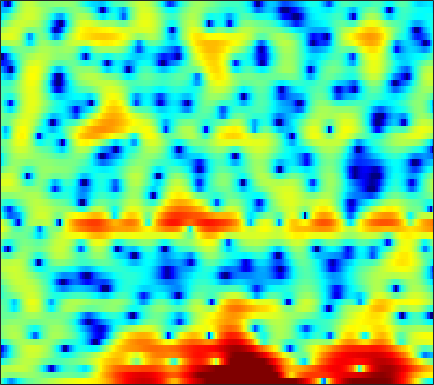

Data behind this chart, as committed beside it:
-1.9488, -3.5051, -5.78, -8.0534, -9.3559, -9.5434, -8.2703, -7.0085, -5.417, -4.1118, -3.058, -2.405, -1.7107, -1.1499, -0.80872, -0.4329, -0.088037, 0.15473, 0.43735, 0.71358, 1.015, 1.2464, 1.5944, 1.9393
1.48, 1.043, 0.5571, 0.214, 0.06861, 0.01901, 0.1024, 0.226, 0.4346, 0.6431, 0.8135, 0.901, 0.9615, 0.9357, 0.8605, 0.6925, 0.4593, 0.2394, -0.09685, -0.4478, -0.7958, -1.036, -1.296, -1.459
1.517, 1.64, 1.817, 2.012, 2.158, 2.338, 2.495, 2.586, 2.661, 2.668, 2.597, 2.479, 2.227, 1.839, 1.457, 0.7833, -0.09779, -0.9285, -2.312, -4.107, -6.507, -8.884, -13.35, -18.35
-4.692, -3.847, -2.788, -1.804, -1.117, -0.302, 0.4158, 0.8823, 1.408, 1.814, 2.101, 2.237, 2.306, 2.254, 2.128, 1.855, 1.466, 1.11, 0.5603, -0.03584, -0.644, -1.072, -1.565, -1.932
-12.81, -11.09, -8.783, -6.592, -5.106, -3.342, -1.84, -0.859, 0.2498, 1.14, 1.836, 2.237, 2.622, 2.859, 2.94, 2.934, 2.803, 2.632, 2.308, 1.882, 1.365, 0.9206, 0.2495, -0.4845
-16.21, -14.15, -10.78, -7.715, -5.759, -3.577, -1.835, -0.7575, 0.4321, 1.361, 2.074, 2.474, 2.86, 3.102, 3.199, 3.233, 3.163, 3.042, 2.783, 2.403, 1.893, 1.405, 0.5899, -0.4551
-4.318, -3.68, -2.775, -1.855, -1.187, -0.3573, 0.3501, 0.7759, 1.192, 1.414, 1.467, 1.413, 1.239, 0.9998, 0.8238, 0.6451, 0.5841, 0.6157, 0.7465, 0.8909, 0.9843, 0.9821, 0.8562, 0.5689
-0.2625, 0.2392, 0.833, 1.321, 1.606, 1.864, 1.959, 1.902, 1.645, 1.112, 0.2529, -0.6629, -2.346, -4.755, -7.216, -11.15, -11.54, -8.722, -5.254, -2.791, -1.083, -0.1588, 0.7028, 1.23
0.1758, 0.5692, 0.9962, 1.309, 1.476, 1.588, 1.568, 1.455, 1.157, 0.6752, -0.01429, -0.6811, -1.749, -2.951, -3.828, -4.659, -4.731, -4.247, -3.185, -2.024, -0.9896, -0.3445, 0.3283, 0.7985
-0.6042, -0.3308, -0.03191, 0.2021, 0.335, 0.4625, 0.5331, 0.5486, 0.523, 0.4534, 0.3268, 0.2005, 0.005821, -0.1927, -0.3235, -0.4487, -0.4969, -0.4732, -0.3756, -0.231, -0.07331, 0.03868, 0.1698, 0.2654
-1.167, -1.048, -0.9779, -0.9731, -0.977, -0.9509, -0.82, -0.641, -0.3134, 0.08553, 0.4901, 0.7689, 1.068, 1.257, 1.325, 1.316, 1.206, 1.057, 0.7841, 0.4506, 0.09103, -0.164, -0.441, -0.5991
-0.9991, -1.134, -1.682, -2.678, -3.734, -5.277, -6.072, -5.42, -3.389, -1.21, 0.5707, 1.619, 2.636, 3.269, 3.512, 3.548, 3.258, 2.82, 1.932, 0.6678, -0.981, -2.439, -4.391, -5.432
-1.764, -1.662, -1.992, -2.924, -4.047, -6.007, -7.308, -6.46, -3.709, -1.013, 1.064, 2.226, 3.326, 3.984, 4.215, 4.185, 3.776, 3.216, 2.102, 0.5084, -1.656, -3.72, -6.904, -8.945
-3.262, -2.548, -1.854, -1.385, -1.123, -0.8043, -0.4095, -0.01571, 0.6211, 1.323, 1.993, 2.424, 2.846, 3.068, 3.087, 2.909, 2.504, 2.06, 1.284, 0.335, -0.7203, -1.522, -2.507, -3.29
-2.945, -2.01, -0.9746, -0.1414, 0.3785, 0.9659, 1.458, 1.779, 2.152, 2.454, 2.674, 2.773, 2.815, 2.729, 2.579, 2.259, 1.802, 1.369, 0.6762, -0.1409, -1.075, -1.848, -2.973, -4.201
-1.209, -0.4693, 0.3767, 1.08, 1.521, 2, 2.366, 2.567, 2.743, 2.818, 2.794, 2.709, 2.511, 2.217, 1.938, 1.491, 0.9573, 0.5007, -0.1856, -0.9685, -1.879, -2.666, -3.889, -5.393
0.6862, 1.141, 1.673, 2.117, 2.384, 2.654, 2.819, 2.87, 2.838, 2.688, 2.42, 2.145, 1.678, 1.121, 0.6587, 0.01091, -0.6317, -1.087, -1.647, -2.168, -2.682, -3.098, -3.746, -4.549
1.976, 2.229, 2.519, 2.749, 2.882, 2.994, 3.014, 2.964, 2.784, 2.446, 1.932, 1.418, 0.5405, -0.56, -1.517, -2.896, -4.179, -4.877, -5.203, -4.89, -4.271, -3.796, -3.301, -2.996
1.973, 1.998, 2.034, 2.103, 2.184, 2.314, 2.425, 2.456, 2.385, 2.131, 1.625, 1.044, -0.05767, -1.65, -3.285, -6.394, -11.68, -20.42, -18.39, -9.802, -5.902, -4.044, -2.322, -1.167
-0.6015, -1.27, -2.019, -2.276, -2.038, -1.298, -0.4044, 0.1876, 0.7708, 1.073, 1.078, 0.8751, 0.348, -0.4678, -1.235, -2.396, -3.457, -3.941, -3.896, -3.091, -1.919, -1.032, 0.03619, 0.9102
-4.139, -6.881, -13.32, -26.07, -13.44, -7.296, -4.104, -2.54, -1.138, -0.2844, 0.1862, 0.3394, 0.3293, 0.1572, -0.04736, -0.3184, -0.5161, -0.5745, -0.4766, -0.1795, 0.2712, 0.6863, 1.264, 1.813
-1.219, -2.383, -3.739, -4.403, -4.277, -3.503, -2.546, -1.885, -1.152, -0.6382, -0.3611, -0.2753, -0.3364, -0.5483, -0.7788, -1.106, -1.398, -1.522, -1.453, -1.126, -0.5875, -0.09384, 0.6022, 1.262
2.392, 1.727, 0.9047, 0.2288, -0.1581, -0.5295, -0.7157, -0.7568, -0.7572, -0.7172, -0.7221, -0.8148, -1.109, -1.707, -2.376, -3.657, -5.289, -6.422, -7.013, -5.877, -3.939, -2.582, -1.096, 0.03501
4.5, 3.736, 2.642, 1.506, 0.6508, -0.481, -1.454, -1.978, -2.251, -2.014, -1.451, -1.066, -0.7907, -0.9846, -1.577, -3.123, -5.833, -8.877, -11.68, -7.85, -4.088, -2.248, -0.7537, -0.0581
3.457, 2.391, 0.8155, -0.9231, -2.361, -4.641, -8.013, -11.89, -16.37, -9.535, -4.665, -2.302, -0.2205, 1.01, 1.506, 1.779, 1.746, 1.681, 1.684, 1.882, 2.166, 2.265, 2.013, 1.101
-2.78, -4.585, -7.583, -10.66, -11.86, -11.43, -10.72, -10.29, -9.181, -7.079, -4.528, -2.781, -0.8631, 0.5746, 1.388, 2.175, 2.668, 2.911, 3.091, 3.133, 3.023, 2.82, 2.375, 1.701
-5.373, -7.043, -10.14, -13.56, -14.12, -11.61, -8.764, -7.09, -5.222, -3.616, -2.183, -1.202, -0.06137, 0.8909, 1.478, 2.065, 2.471, 2.655, 2.772, 2.751, 2.6, 2.42, 2.111, 1.756
-2.677, -3.021, -3.506, -3.831, -3.853, -3.519, -2.913, -2.35, -1.567, -0.7808, -0.05246, 0.4469, 1.04, 1.535, 1.82, 2.095, 2.247, 2.268, 2.178, 1.958, 1.635, 1.339, 0.8996, 0.449
0.1996, 0.2539, 0.2861, 0.3116, 0.3428, 0.4324, 0.55, 0.6703, 0.8422, 1.025, 1.2, 1.326, 1.486, 1.609, 1.668, 1.691, 1.604, 1.462, 1.127, 0.6069, -0.1064, -0.7628, -1.747, -2.743
2.318, 2.469, 2.591, 2.626, 2.599, 2.474, 2.278, 2.079, 1.767, 1.402, 1.052, 0.8266, 0.6205, 0.5439, 0.5585, 0.613, 0.6014, 0.4909, 0.1336, -0.5491, -1.661, -2.856, -5.108, -8.373
3.385, 3.585, 3.739, 3.749, 3.65, 3.352, 2.842, 2.29, 1.313, 0.0525, -1.427, -2.528, -3.538, -3.493, -2.857, -1.764, -0.8124, -0.3485, -0.09757, -0.3054, -0.9873, -1.838, -3.443, -5.568
2.203, 2.562, 2.923, 3.103, 3.089, 2.85, 2.277, 1.597, 0.2432, -1.786, -4.935, -8.69, -19.38, -14.07, -8.297, -4.285, -1.964, -0.8467, 0.07052, 0.4948, 0.5409, 0.388, 0.03008, -0.3986
-1.586, -0.7487, 0.1859, 0.8638, 1.185, 1.358, 1.226, 0.9311, 0.2688, -0.6661, -1.78, -2.584, -3.283, -3.224, -2.721, -1.79, -0.8631, -0.2752, 0.3246, 0.7022, 0.8941, 0.938, 0.8965, 0.8038
-5.784, -4.047, -2.273, -0.9803, -0.2568, 0.3932, 0.7748, 0.8987, 0.8913, 0.733, 0.4995, 0.3218, 0.1462, 0.0652, 0.07923, 0.1864, 0.3302, 0.4338, 0.5403, 0.5999, 0.5983, 0.5599, 0.4584, 0.3174
-5.572, -4.016, -2.324, -1.004, -0.2179, 0.6124, 1.208, 1.516, 1.771, 1.869, 1.845, 1.764, 1.591, 1.371, 1.187, 0.9399, 0.7035, 0.5368, 0.3196, 0.1096, -0.1149, -0.3018, -0.579, -0.9156
-2.411, -1.698, -0.7527, 0.1529, 0.7773, 1.544, 2.172, 2.544, 2.883, 3.032, 2.977, 2.806, 2.412, 1.871, 1.39, 0.679, -0.009048, -0.4556, -0.9153, -1.244, -1.502, -1.71, -2.085, -2.635
-0.7685, -0.6776, -0.3264, 0.3525, 1.042, 2.023, 2.951, 3.528, 4.073, 4.308, 4.201, 3.883, 3.127, 1.958, 0.8113, -1.027, -3.03, -4.283, -5.005, -4.664, -3.997, -3.624, -3.495, -3.822
-2.807, -4.489, -6.003, -4.49, -2.224, 0.5511, 2.648, 3.799, 4.822, 5.322, 5.328, 4.999, 4.077, 2.498, 0.7891, -2.482, -7.758, -15.05, -16.65, -9.116, -6.124, -4.993, -4.283, -4.152
-3.607, -5.779, -8.204, -6.323, -3.529, -0.4585, 1.804, 3.044, 4.186, 4.836, 5.023, 4.869, 4.27, 3.239, 2.192, 0.4864, -1.371, -2.648, -3.881, -4.59, -5.208, -5.83, -6.83, -7.752
-0.7517, -1.061, -1.203, -0.9004, -0.3704, 0.541, 1.544, 2.24, 3.052, 3.636, 3.954, 4.005, 3.818, 3.361, 2.832, 1.939, 0.8561, -0.05914, -1.437, -3.073, -5.103, -7.138, -11.04, -18.69
-0.2406, -0.601, -0.9782, -1.133, -1.058, -0.6088, 0.1108, 0.7584, 1.648, 2.442, 3.061, 3.373, 3.575, 3.513, 3.3, 2.804, 2.084, 1.4, 0.2982, -1.032, -2.582, -3.875, -5.638, -7.111
-1.358, -2.415, -4.056, -5.708, -6.477, -5.973, -4.074, -2.424, -0.4719, 1.111, 2.3, 2.957, 3.539, 3.81, 3.84, 3.647, 3.22, 2.764, 1.995, 1.084, 0.06225, -0.7252, -1.756, -2.658
-2.454, -3.898, -6.632, -11.02, -16.02, -13.85, -7.634, -4.553, -1.639, 0.4207, 1.9, 2.718, 3.474, 3.912, 4.043, 3.99, 3.688, 3.317, 2.654, 1.826, 0.8816, 0.1302, -0.8974, -1.89
-2.191, -2.733, -3.505, -4.109, -4.239, -3.804, -2.708, -1.653, -0.2171, 1.091, 2.188, 2.839, 3.48, 3.854, 3.953, 3.856, 3.504, 3.07, 2.285, 1.271, 0.05529, -0.9735, -2.446, -3.975
-2.337, -2.317, -2.282, -2.148, -1.909, -1.416, -0.6944, -0.05467, 0.8762, 1.8, 2.632, 3.155, 3.686, 3.975, 4.03, 3.857, 3.399, 2.859, 1.857, 0.5217, -1.173, -2.711, -5.129, -8.055
-3.482, -3.453, -3.417, -3.261, -3.005, -2.363, -1.445, -0.6293, 0.5426, 1.68, 2.688, 3.324, 3.962, 4.34, 4.44, 4.307, 3.843, 3.273, 2.179, 0.67, -1.302, -3.133, -6.121, -9.837
-5.66, -6.277, -7.32, -8.346, -8.703, -7.823, -5.65, -3.753, -1.42, 0.5667, 2.166, 3.118, 4.068, 4.684, 4.92, 4.95, 4.638, 4.172, 3.238, 1.916, 0.1524, -1.48, -4.156, -7.499
-8.853, -10.05, -12.27, -16.14, -21.65, -19.2, -11.07, -7.245, -3.596, -0.9393, 1.045, 2.192, 3.357, 4.144, 4.51, 4.72, 4.637, 4.377, 3.777, 2.885, 1.695, 0.6134, -1.085, -3.016
-14.12, -14.65, -13.92, -12.69, -11.57, -9.694, -7.41, -5.625, -3.395, -1.484, 0.07688, 1.026, 2.034, 2.764, 3.153, 3.469, 3.572, 3.515, 3.263, 2.821, 2.221, 1.679, 0.8655, 0.02522
-20.47, -19.94, -14.23, -10.44, -8.44, -6.325, -4.608, -3.478, -2.183, -1.107, -0.2285, 0.3154, 0.9153, 1.399, 1.706, 2.042, 2.28, 2.391, 2.432, 2.345, 2.143, 1.928, 1.589, 1.212
-5.299, -5.317, -4.753, -3.827, -3.08, -2.139, -1.358, -0.9129, -0.5218, -0.3525, -0.3731, -0.453, -0.557, -0.5015, -0.3029, 0.1499, 0.6954, 1.073, 1.463, 1.679, 1.702, 1.621, 1.43, 1.187
1.033, 1.076, 1.252, 1.493, 1.693, 1.868, 1.889, 1.733, 1.251, 0.3605, -1.053, -2.51, -4.841, -6.446, -5.934, -3.773, -1.71, -0.5737, 0.3985, 0.839, 0.843, 0.6181, 0.0948, -0.5098
3.047, 3.24, 3.487, 3.705, 3.81, 3.825, 3.629, 3.307, 2.564, 1.347, -0.524, -2.526, -6.271, -9.958, -8.766, -4.966, -2.327, -1.116, -0.2928, -0.2241, -0.8007, -1.653, -3.379, -5.748
1.039, 1.569, 2.212, 2.75, 3.046, 3.315, 3.394, 3.321, 3.018, 2.48, 1.74, 1.102, 0.2931, -0.2336, -0.3617, -0.2426, -0.02179, 0.03221, -0.1943, -0.8751, -2.129, -3.513, -6.059, -9.713
-3.015, -1.876, -0.6033, 0.4067, 1.041, 1.727, 2.26, 2.549, 2.799, 2.899, 2.87, 2.781, 2.614, 2.414, 2.255, 2.01, 1.675, 1.327, 0.6776, -0.2475, -1.522, -2.736, -4.691, -7.073
-6.401, -5.129, -3.774, -2.596, -1.751, -0.682, 0.3178, 0.9907, 1.767, 2.377, 2.809, 3.027, 3.179, 3.184, 3.103, 2.885, 2.531, 2.177, 1.573, 0.8022, -0.1313, -0.9524, -2.221, -3.68
-7.988, -7.941, -7.863, -7.269, -6.321, -4.519, -2.615, -1.301, 0.1698, 1.301, 2.117, 2.542, 2.885, 3.01, 2.977, 2.796, 2.496, 2.207, 1.759, 1.26, 0.7204, 0.2953, -0.3019, -0.8961
-8.804, -10.76, -15.66, -27.4, -16.31, -8.92, -4.796, -2.65, -0.5673, 0.8774, 1.833, 2.282, 2.582, 2.591, 2.439, 2.073, 1.6, 1.227, 0.7902, 0.4872, 0.3282, 0.2952, 0.326, 0.3919
